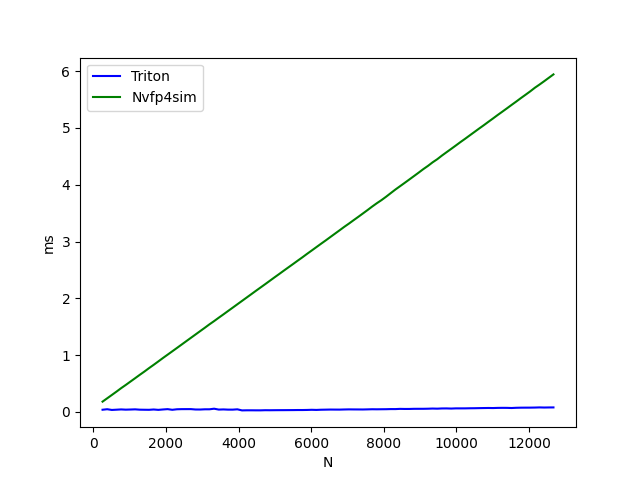

The data file committed next to this chart (first rows):
N, Triton, Nvfp4sim
256, 0.03744, 0.1802
384, 0.04656, 0.2388
512, 0.0338, 0.2975
640, 0.03824, 0.3565
768, 0.04296, 0.4175
896, 0.0389, 0.4743
1024, 0.04132, 0.5333
1152, 0.04423, 0.5922
1280, 0.03859, 0.6518
1408, 0.03734, 0.7096
1536, 0.0362, 0.7704
1664, 0.04173, 0.8285
1792, 0.0353, 0.8882
1920, 0.04215, 0.9488
2048, 0.04797, 1.007
2176, 0.03642, 1.066
2304, 0.04558, 1.125
2432, 0.04787, 1.185
2560, 0.04824, 1.244
2688, 0.04836, 1.303
2816, 0.04179, 1.363
2944, 0.04121, 1.422
3072, 0.04514, 1.481
3200, 0.04521, 1.542
3328, 0.05555, 1.599
3456, 0.04008, 1.658
3584, 0.04296, 1.717
3712, 0.03935, 1.776
3840, 0.03918, 1.835
3968, 0.04475, 1.895
4096, 0.02577, 1.954
4224, 0.02742, 2.013
4352, 0.02749, 2.072
4480, 0.02689, 2.132
4608, 0.02674, 2.191
4736, 0.02914, 2.25
4864, 0.02852, 2.309
4992, 0.02942, 2.369
5120, 0.02994, 2.428
5248, 0.0302, 2.487
5376, 0.0308, 2.546
5504, 0.03135, 2.605
5632, 0.0324, 2.664
5760, 0.03232, 2.722
5888, 0.03374, 2.783
6016, 0.03632, 2.842
6144, 0.03413, 2.901
6272, 0.0375, 2.961
6400, 0.03901, 3.019
6528, 0.0406, 3.079
6656, 0.04009, 3.138
6784, 0.03973, 3.198
6912, 0.04203, 3.259
7040, 0.04366, 3.316
7168, 0.04291, 3.375
7296, 0.04246, 3.434
7424, 0.04192, 3.493
7552, 0.04377, 3.554
7680, 0.04603, 3.616
7808, 0.0451, 3.674
... 38 more rows
